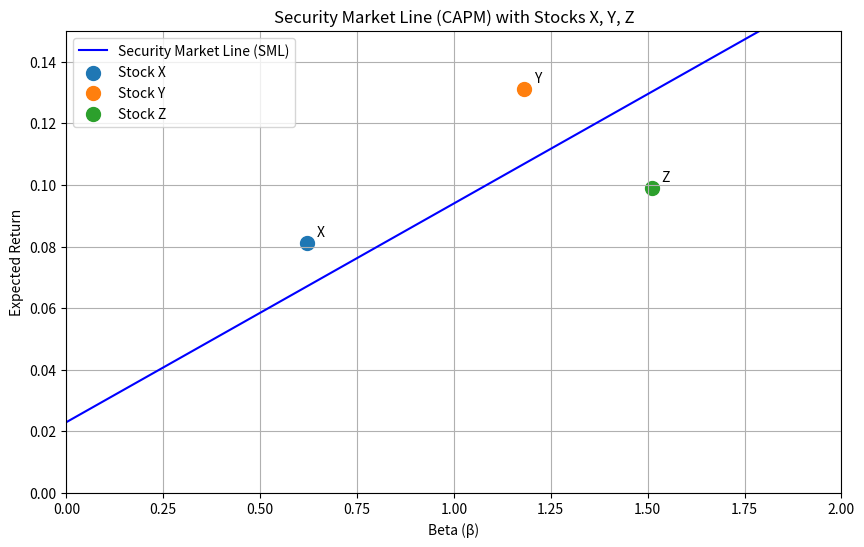

Python code for this plot:
import numpy as np
import matplotlib.pyplot as plt
import os

# 参数设定
risk_free_rate = 0.023  # 无风险利率 2.3%
market_return = 0.094   # 市场期望收益 9.4%

# 证券市场线 (SML) 函数
def calculate_sml_return(beta, risk_free_rate, market_return):
    return risk_free_rate + beta * (market_return - risk_free_rate)

# 生成 beta 从 0 到 2 的 SML 数据
betas = np.linspace(0, 2, 100)
sml_returns = calculate_sml_return(betas, risk_free_rate, market_return)

# 股票数据
stocks = {
    'X': {'beta': 0.62, 'return': 0.081},
    'Y': {'beta': 1.18, 'return': 0.131},
    'Z': {'beta': 1.51, 'return': 0.099}
}

# 创建图形
plt.figure(figsize=(10, 6))
plt.plot(betas, sml_returns, label='Security Market Line (SML)', color='blue')

# 绘制股票点
for stock, data in stocks.items():
    plt.scatter(data['beta'], data['return'], label=f'Stock {stock}', s=100)
    plt.annotate(stock,
                 (data['beta'], data['return']),
                 textcoords="offset points",
                 xytext=(10,5),
                 ha='center')

# 图形设置
plt.title('Security Market Line (CAPM) with Stocks X, Y, Z')
plt.xlabel('Beta (β)')
plt.ylabel('Expected Return')
plt.grid(True)
plt.legend()
plt.xlim(0, 2)
plt.ylim(0, 0.15)

# 保存图形
figure_path = 'sml_plot.png'
plt.savefig(figure_path)
plt.close()

# 计算结果
sml_slope = market_return - risk_free_rate
er_at_beta_127 = calculate_sml_return(1.27, risk_free_rate, market_return)

# 存储结果
result = {
    'sml_slope': sml_slope,
    'er_at_beta_127': er_at_beta_127,
    'figure_path': os.path.abspath(figure_path)
}

# 输出结果（供验证）
print(result)
